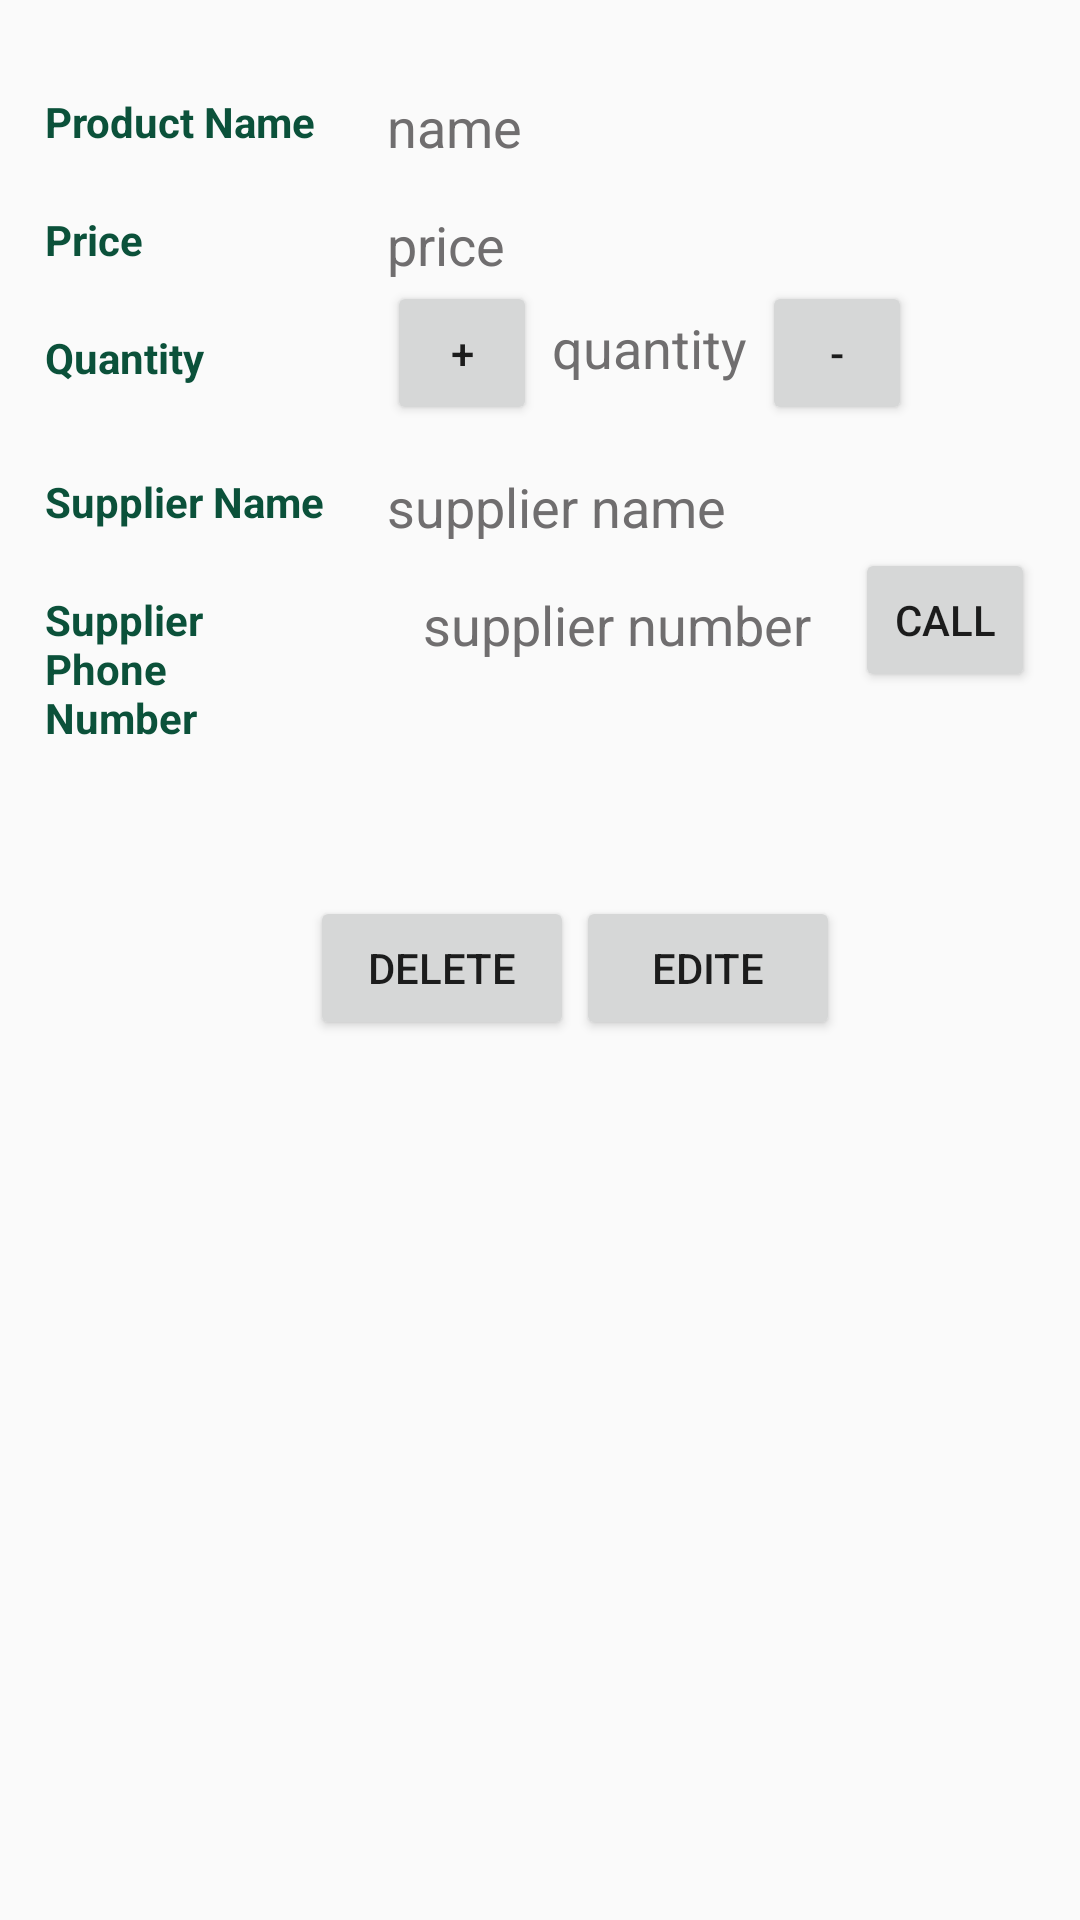

Android layout source for this screen:
<!-- AndroidManifest.xml: application theme AppTheme -->
<!-- res/layout/activity_product_details.xml -->
<?xml version="1.0" encoding="utf-8"?>
<LinearLayout xmlns:android="http://schemas.android.com/apk/res/android"
    xmlns:tools="http://schemas.android.com/tools"
    android:layout_width="match_parent"
    android:layout_height="match_parent"
    android:orientation="vertical"
    android:padding="15dp"
    tools:context=".InsertActivity">

    <LinearLayout
        android:layout_width="match_parent"
        android:layout_height="wrap_content"
        android:orientation="horizontal">

        <TextView
            style="@style/CategoryStyle"
            android:text="@string/product_name" />


        <LinearLayout
            android:layout_width="0dp"
            android:layout_height="wrap_content"
            android:layout_weight="2"
            android:orientation="vertical"
            android:paddingLeft="4dp">

            <TextView
                android:id="@+id/productNameDetail"
                style="@style/text"
                android:layout_width="wrap_content"
                android:layout_height="wrap_content"
                android:paddingTop="15dp"
                android:text="name" />
        </LinearLayout>
    </LinearLayout>

    <LinearLayout
        android:layout_width="match_parent"
        android:layout_height="wrap_content"
        android:orientation="horizontal">

        <TextView
            style="@style/CategoryStyle"
            android:text="@string/price" />

        <LinearLayout
            android:layout_width="0dp"
            android:layout_height="wrap_content"
            android:layout_weight="2"
            android:orientation="vertical"
            android:paddingLeft="4dp">


            <TextView
                android:id="@+id/productPriceDetail"
                style="@style/text"
                android:layout_width="wrap_content"
                android:layout_height="wrap_content"
                android:paddingTop="15dp"
                android:text="price" />
        </LinearLayout>
    </LinearLayout>

    <LinearLayout
        android:layout_width="match_parent"
        android:layout_height="wrap_content"
        android:orientation="horizontal">

        <TextView
            style="@style/CategoryStyle"
            android:text="@string/quantity" />

        <LinearLayout
            android:layout_width="0dp"
            android:layout_height="wrap_content"
            android:layout_weight="2"
            android:orientation="horizontal"
            android:paddingLeft="4dp">

            <Button
                android:id="@+id/increaseDetailButton"
                android:layout_width="50dp"
                android:layout_height="wrap_content"
                android:text="+" />

            <TextView
                android:id="@+id/productQuantityDetail"
                style="@style/text"
                android:layout_width="wrap_content"
                android:layout_height="wrap_content"
                android:padding="5dp"
                android:paddingTop="15dp"
                android:text="quantity" />

            <Button
                android:id="@+id/decreaseDetailButton"
                android:layout_width="50dp"
                android:layout_height="wrap_content"
                android:text="-" />
        </LinearLayout>
    </LinearLayout>

    <LinearLayout
        android:layout_width="match_parent"
        android:layout_height="wrap_content"
        android:orientation="horizontal">

        <TextView
            style="@style/CategoryStyle"
            android:text="@string/supplierName" />


        <LinearLayout
            android:layout_width="0dp"
            android:layout_height="wrap_content"
            android:layout_weight="2"
            android:orientation="vertical"
            android:paddingLeft="4dp">

            <TextView
                android:id="@+id/supplierNameDetail"
                style="@style/text"
                android:layout_width="wrap_content"
                android:layout_height="wrap_content"
                android:paddingTop="15dp"
                android:text="supplier name" />
        </LinearLayout>
    </LinearLayout>

    <LinearLayout
        android:layout_width="match_parent"
        android:layout_height="wrap_content"
        android:orientation="horizontal">

        <TextView
            style="@style/CategoryStyle"
            android:text="@string/supplierPhone" />

        <LinearLayout
            android:layout_width="0dp"
            android:layout_height="wrap_content"
            android:layout_weight="2"
            android:orientation="vertical">

            <TextView
                android:id="@+id/supplierNumberDetail"
                style="@style/text"
                android:layout_width="wrap_content"
                android:layout_height="wrap_content"
                android:layout_marginLeft="36dp"
                android:paddingTop="15dp"
                android:text="supplier number" />


        </LinearLayout>

        <Button
            android:id="@+id/callSupplierButton"
            android:layout_width="60dp"
            android:layout_height="wrap_content"
            android:text="Call" />
    </LinearLayout>

    <RelativeLayout
        android:layout_width="wrap_content"
        android:layout_height="wrap_content"
        android:orientation="horizontal">

        <Button
            android:id="@+id/deleteButtonDeatil"
            android:layout_width="wrap_content"
            android:layout_height="wrap_content"
            android:layout_centerHorizontal="true"
            android:layout_marginTop="50dp"
            android:text="Delete" />

        <Button
            android:id="@+id/editeButtonDeatil"
            android:layout_width="wrap_content"
            android:layout_height="wrap_content"
            android:layout_marginLeft="89dp"
            android:layout_marginTop="50dp"
            android:layout_toRightOf="@id/deleteButtonDeatil"
            android:text="Edite" />

    </RelativeLayout>


</LinearLayout>
<!-- resources referenced by this layout -->
<resources>
  <string name="price">Price</string>
  <string name="product_name">Product Name</string>
  <string name="quantity">Quantity</string>
  <string name="supplierName">Supplier Name</string>
  <string name="supplierPhone">Supplier Phone Number</string>
  <style name="CategoryStyle">
          <item name="android:layout_height">wrap_content</item>
          <item name="android:layout_width">0dp</item>
          <item name="android:layout_weight">1</item>
          <item name="android:paddingTop">16dp</item>
          <item name="android:textStyle">bold</item>
          <item name="android:textColor">#0b513a</item>
          <item name="android:textAppearance">?android:textAppearanceSmall</item>
      </style>
  <style name="text">
          <item name="android:textSize">18sp</item>
          <item name="android:textColor">#706e6f</item>
      </style>
  <style name="AppTheme" parent="Theme.AppCompat.Light.DarkActionBar">
          
          <item name="colorPrimary">#85a89c</item>
          <item name="colorPrimaryDark">#85a89c</item>
          <item name="colorAccent">#85a89c</item>
      </style>
</resources>
